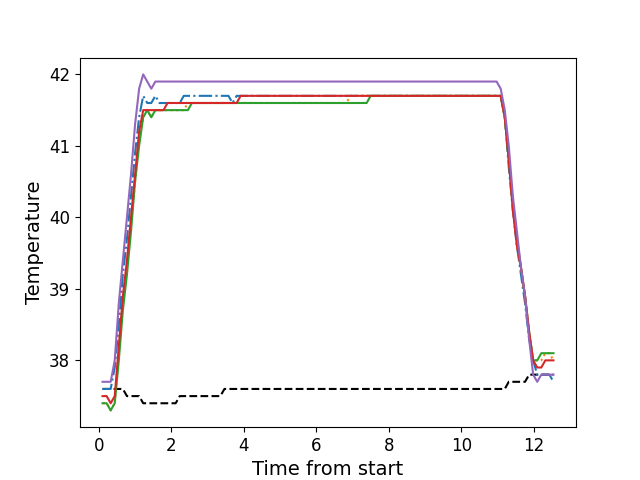

The data file committed next to this chart (first rows):
, times, neutral, z1, z2, z3, z4, z5
0, 0.1057, 37.6, 37.6, 37.4, 37.4, 37.5, 37.7
1, 0.2183, 37.6, 37.6, 37.4, 37.4, 37.5, 37.7
2, 0.3299, 37.6, 37.6, 37.3, 37.3, 37.4, 37.7
3, 0.4418, 37.6, 37.9, 37.4, 37.4, 37.5, 38.0
4, 0.5544, 37.6, 38.5, 38.1, 38.0, 38.2, 38.8
5, 0.6661, 37.6, 39.2, 38.8, 38.7, 38.9, 39.4
6, 0.7787, 37.5, 39.7, 39.3, 39.2, 39.4, 40.0
7, 0.8903, 37.5, 40.3, 39.9, 39.8, 40.0, 40.6
8, 1.003, 37.5, 40.9, 40.5, 40.5, 40.6, 41.3
9, 1.115, 37.5, 41.4, 41.1, 41.0, 41.2, 41.8
10, 1.227, 37.4, 41.7, 41.4, 41.4, 41.5, 42.0
11, 1.338, 37.4, 41.6, 41.5, 41.5, 41.5, 41.9
12, 1.451, 37.4, 41.6, 41.4, 41.4, 41.5, 41.8
13, 1.562, 37.4, 41.7, 41.5, 41.5, 41.5, 41.9
14, 1.675, 37.4, 41.6, 41.5, 41.5, 41.5, 41.9
15, 1.787, 37.4, 41.6, 41.5, 41.5, 41.5, 41.9
16, 1.899, 37.4, 41.6, 41.5, 41.5, 41.6, 41.9
17, 2.012, 37.4, 41.6, 41.5, 41.5, 41.6, 41.9
18, 2.123, 37.4, 41.6, 41.5, 41.5, 41.6, 41.9
19, 2.235, 37.5, 41.6, 41.5, 41.5, 41.6, 41.9
20, 2.347, 37.5, 41.7, 41.5, 41.5, 41.6, 41.9
21, 2.46, 37.5, 41.7, 41.6, 41.5, 41.6, 41.9
22, 2.571, 37.5, 41.7, 41.6, 41.6, 41.6, 41.9
23, 2.684, 37.5, 41.7, 41.6, 41.6, 41.6, 41.9
24, 2.796, 37.5, 41.7, 41.6, 41.6, 41.6, 41.9
25, 2.907, 37.5, 41.7, 41.6, 41.6, 41.6, 41.9
26, 3.02, 37.5, 41.7, 41.6, 41.6, 41.6, 41.9
27, 3.132, 37.5, 41.7, 41.6, 41.6, 41.6, 41.9
28, 3.243, 37.5, 41.7, 41.6, 41.6, 41.6, 41.9
29, 3.355, 37.5, 41.7, 41.6, 41.6, 41.6, 41.9
30, 3.468, 37.6, 41.7, 41.6, 41.6, 41.6, 41.9
31, 3.579, 37.6, 41.7, 41.6, 41.6, 41.6, 41.9
32, 3.693, 37.6, 41.6, 41.6, 41.6, 41.6, 41.9
33, 3.804, 37.6, 41.7, 41.6, 41.6, 41.6, 41.9
34, 3.916, 37.6, 41.7, 41.6, 41.6, 41.7, 41.9
35, 4.028, 37.6, 41.7, 41.6, 41.6, 41.7, 41.9
36, 4.14, 37.6, 41.7, 41.6, 41.6, 41.7, 41.9
37, 4.252, 37.6, 41.7, 41.6, 41.6, 41.7, 41.9
38, 4.365, 37.6, 41.7, 41.6, 41.6, 41.7, 41.9
39, 4.476, 37.6, 41.7, 41.6, 41.6, 41.7, 41.9
40, 4.589, 37.6, 41.7, 41.6, 41.6, 41.7, 41.9
41, 4.701, 37.6, 41.7, 41.6, 41.6, 41.7, 41.9
42, 4.813, 37.6, 41.7, 41.6, 41.6, 41.7, 41.9
43, 4.924, 37.6, 41.7, 41.6, 41.6, 41.7, 41.9
44, 5.037, 37.6, 41.7, 41.6, 41.6, 41.7, 41.9
45, 5.149, 37.6, 41.7, 41.6, 41.6, 41.7, 41.9
46, 5.261, 37.6, 41.7, 41.6, 41.6, 41.7, 41.9
47, 5.373, 37.6, 41.7, 41.6, 41.6, 41.7, 41.9
48, 5.486, 37.6, 41.7, 41.6, 41.6, 41.7, 41.9
49, 5.597, 37.6, 41.7, 41.6, 41.6, 41.7, 41.9
50, 5.709, 37.6, 41.7, 41.6, 41.6, 41.7, 41.9
51, 5.821, 37.6, 41.7, 41.6, 41.6, 41.7, 41.9
52, 5.934, 37.6, 41.7, 41.6, 41.6, 41.7, 41.9
53, 6.045, 37.6, 41.7, 41.6, 41.6, 41.7, 41.9
54, 6.158, 37.6, 41.7, 41.6, 41.6, 41.7, 41.9
55, 6.269, 37.6, 41.7, 41.6, 41.6, 41.7, 41.9
56, 6.382, 37.6, 41.7, 41.6, 41.6, 41.7, 41.9
57, 6.494, 37.6, 41.7, 41.6, 41.6, 41.7, 41.9
58, 6.605, 37.6, 41.7, 41.6, 41.6, 41.7, 41.9
59, 6.718, 37.6, 41.7, 41.6, 41.6, 41.7, 41.9
... 52 more rows
